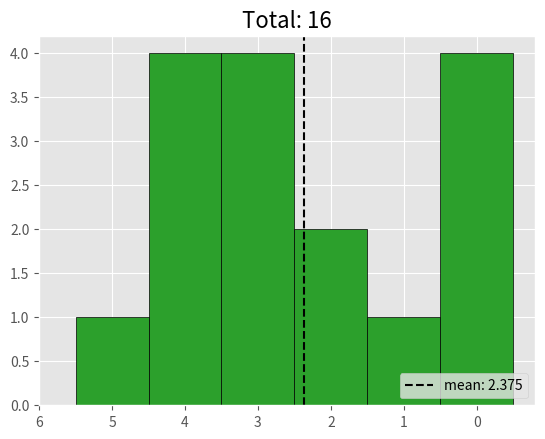

The matplotlib source for this figure:
import numpy as np
import matplotlib.pyplot as plt

"""
A=5, B=4, C=3, D=2, E=1, F=0
"""
scores = np.array([0, 4, 0, 1, 3, 2, 0, 4, 4, 0, 4, 2, 5, 3, 3, 3])

plt.style.use('ggplot')

counts, bins = np.histogram(scores, bins=np.arange(0, 7, 1))   
N, bins, patches = plt.hist(bins[:-1], bins, weights=counts, edgecolor='k', align='left', facecolor='tab:green')
print(len(scores), np.sum(counts), np.mean(scores))
plt.xticks(np.arange(0, 7, 1))
plt.title(f'Total: {np.sum(counts)}', fontsize=16)
plt.gca().invert_xaxis()
plt.axvline(np.mean(scores), color='k', linestyle='--', label=f'mean: {np.mean(scores):.3f}')
plt.legend(loc='lower right')
plt.show()